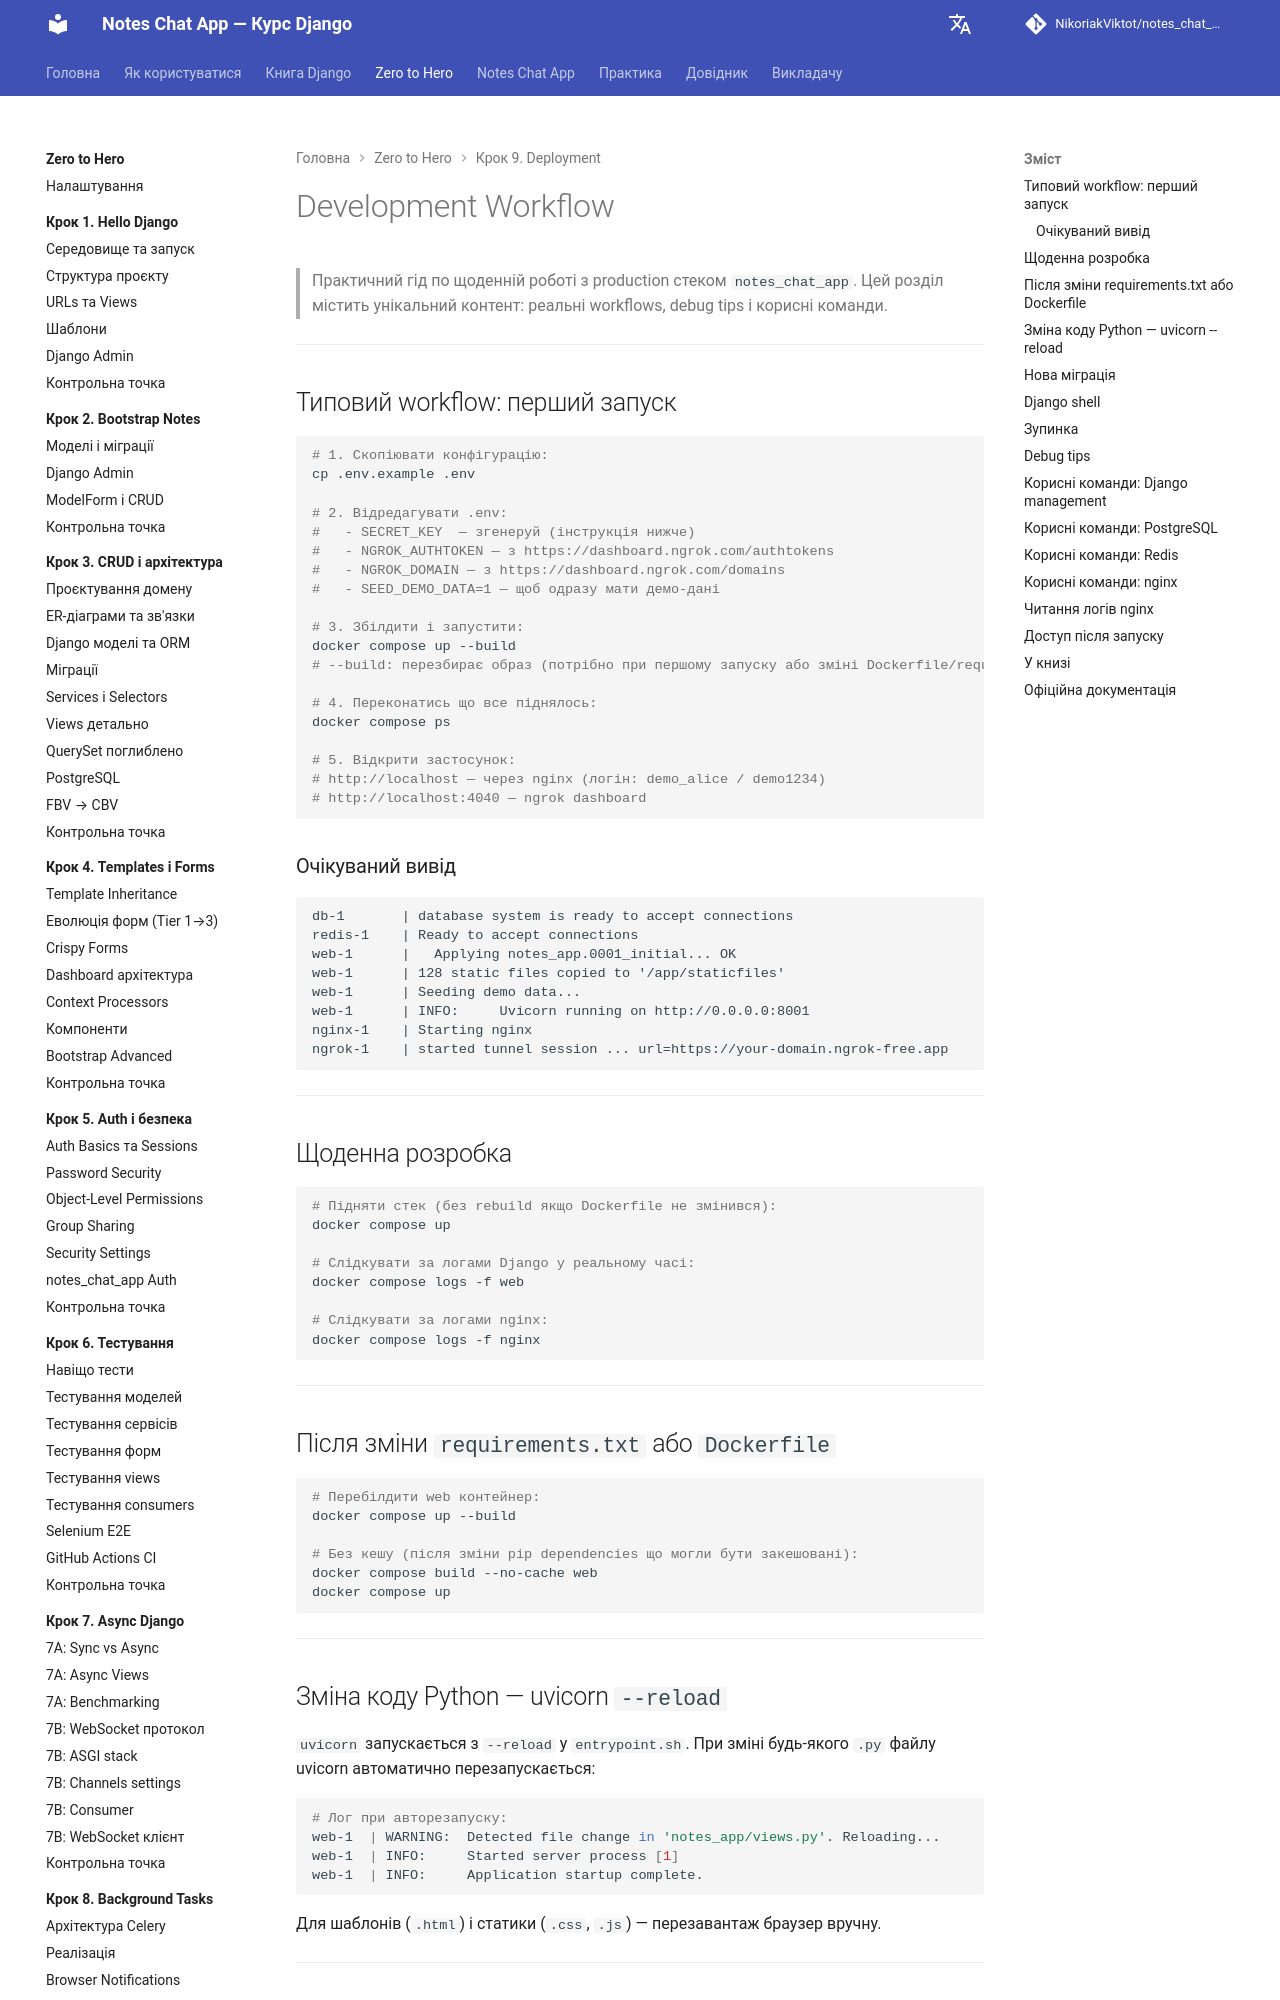

repository: NikoriakViktot/notes_chat_app · page: tutorials/09_deployment/development_workflow/index.html · generator: mkdocs

# Development Workflow

> Практичний гід по щоденній роботі з production стеком `notes_chat_app`.
> Цей розділ містить унікальний контент: реальні workflows, debug tips і корисні команди.

---

## Типовий workflow: перший запуск

```bash
# 1. Скопіювати конфігурацію:
cp .env.example .env

# 2. Відредагувати .env:
#   - SECRET_KEY  — згенеруй (інструкція нижче)
#   - NGROK_AUTHTOKEN — з https://dashboard.ngrok.com/authtokens
#   - NGROK_DOMAIN — з https://dashboard.ngrok.com/domains
#   - SEED_DEMO_DATA=1 — щоб одразу мати демо-дані

# 3. Збілдити і запустити:
docker compose up --build
# --build: перезбирає образ (потрібно при першому запуску або зміні Dockerfile/requirements)

# 4. Переконатись що все піднялось:
docker compose ps

# 5. Відкрити застосунок:
# http://localhost — через nginx (логін: demo_alice / demo1234)
# http://localhost:4040 — ngrok dashboard
```

### Очікуваний вивід

```
db-1       | database system is ready to accept connections
redis-1    | Ready to accept connections
web-1      |   Applying notes_app.0001_initial... OK
web-1      | 128 static files copied to '/app/staticfiles'
web-1      | Seeding demo data...
web-1      | INFO:     Uvicorn running on http://0.0.0.0:8001
nginx-1    | Starting nginx
ngrok-1    | started tunnel session ... url=https://your-domain.ngrok-free.app
```

---

## Щоденна розробка

```bash
# Підняти стек (без rebuild якщо Dockerfile не змінився):
docker compose up

# Слідкувати за логами Django у реальному часі:
docker compose logs -f web

# Слідкувати за логами nginx:
docker compose logs -f nginx
```

---

## Після зміни `requirements.txt` або `Dockerfile`

```bash
# Перебілдити web контейнер:
docker compose up --build

# Без кешу (після зміни pip dependencies що могли бути закешовані):
docker compose build --no-cache web
docker compose up
```

---

## Зміна коду Python — uvicorn `--reload`

`uvicorn` запускається з `--reload` у `entrypoint.sh`. При зміні будь-якого `.py` файлу uvicorn автоматично перезапускається:

```bash
# Лог при авторезапуску:
web-1  | WARNING:  Detected file change in 'notes_app/views.py'. Reloading...
web-1  | INFO:     Started server process [1]
web-1  | INFO:     Application startup complete.
```

Для шаблонів (`.html`) і статики (`.css`, `.js`) — перезавантаж браузер вручну.

---
